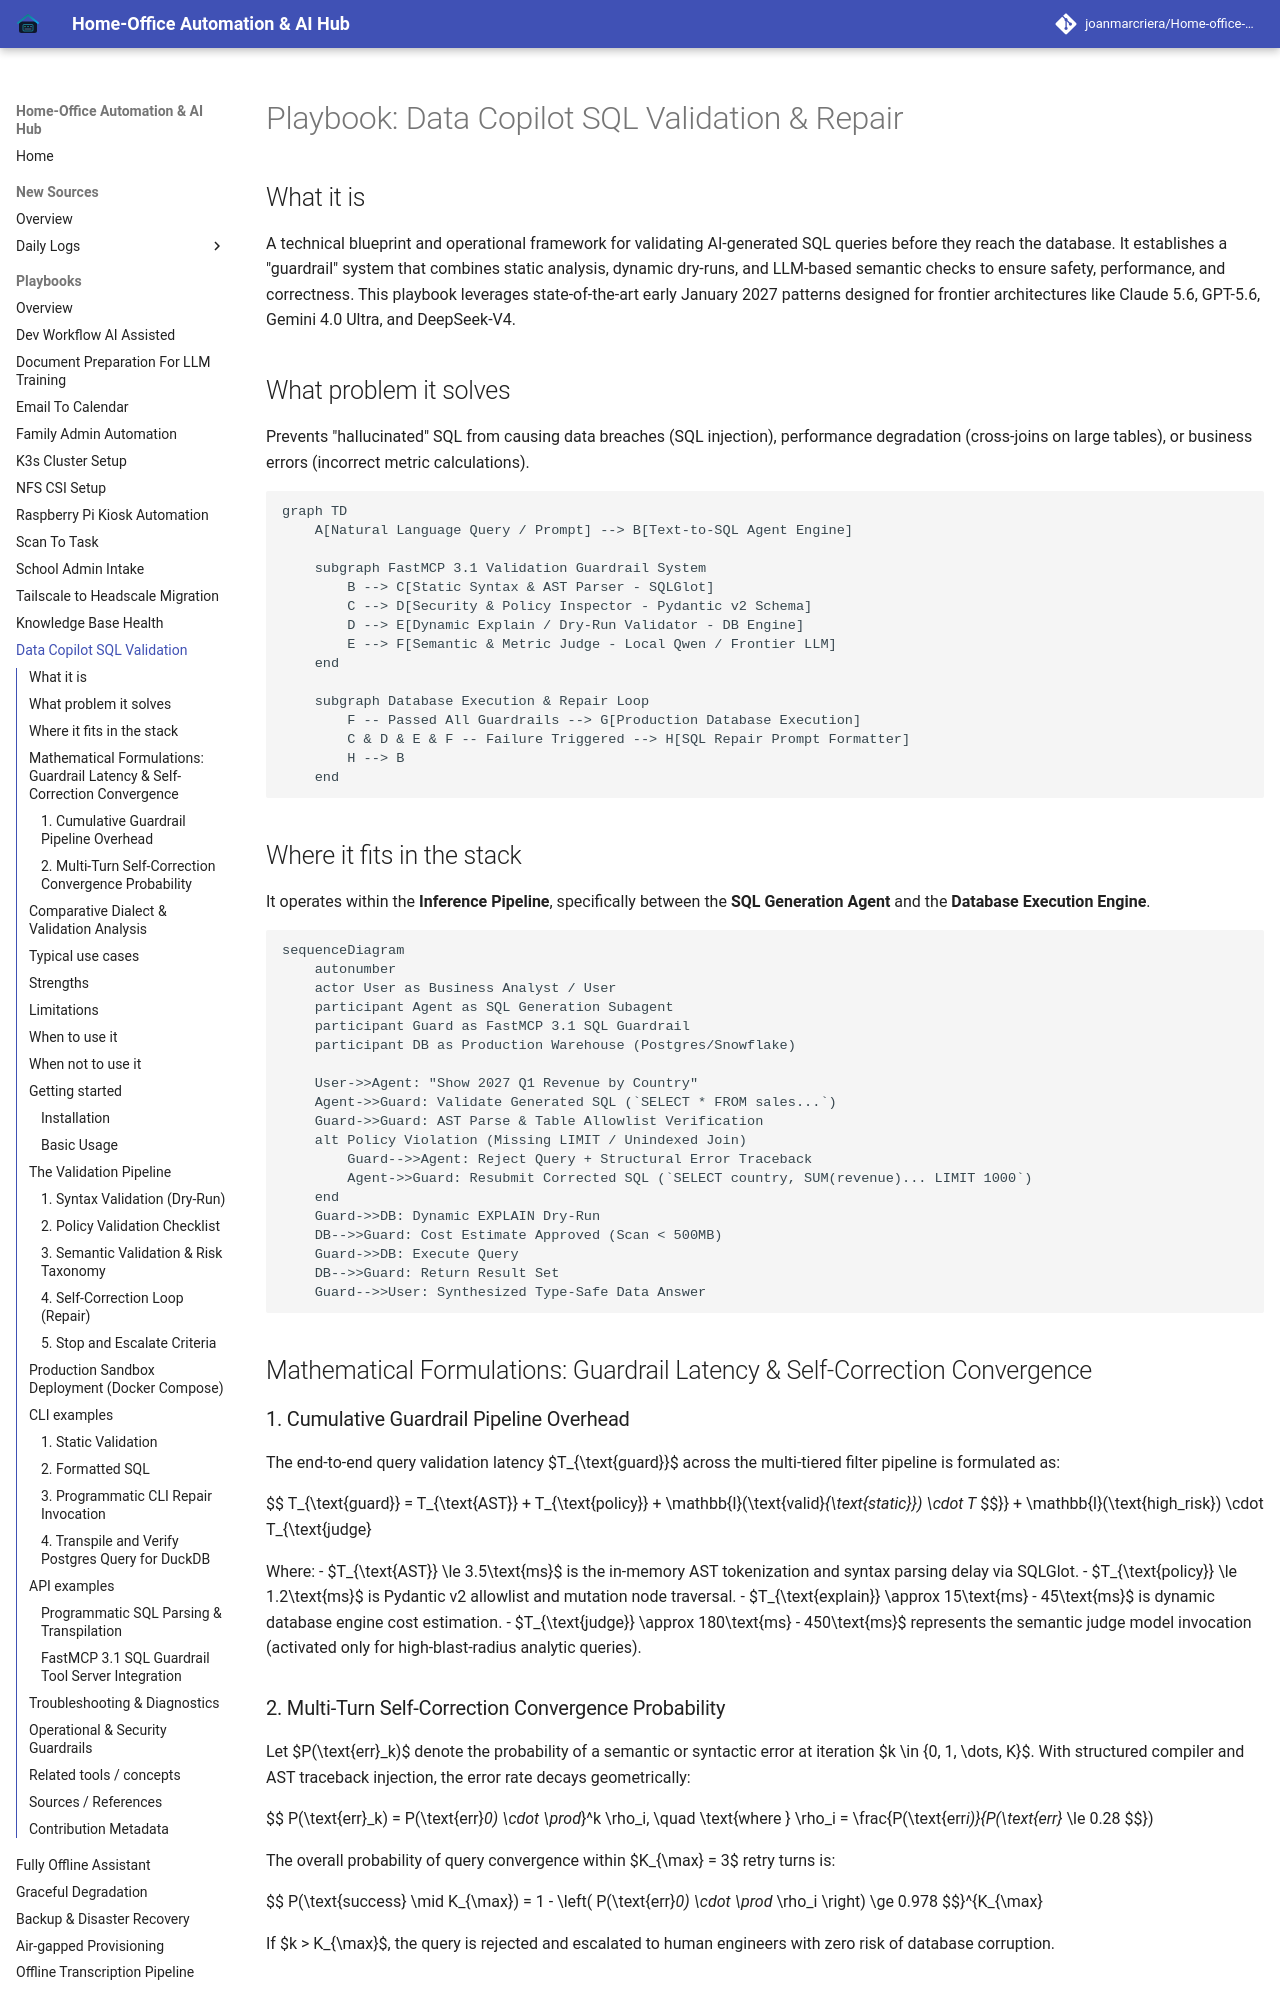

repository: joanmarcriera/Home-office-automations · page: playbooks/data-copilot-sql-validation/index.html · generator: mkdocs

# Playbook: Data Copilot SQL Validation & Repair

## What it is
A technical blueprint and operational framework for validating AI-generated SQL queries before they reach the database. It establishes a "guardrail" system that combines static analysis, dynamic dry-runs, and LLM-based semantic checks to ensure safety, performance, and correctness. This playbook leverages state-of-the-art early January 2027 patterns designed for frontier architectures like Claude 5.6, GPT-5.6, Gemini 4.0 Ultra, and DeepSeek-V4.

## What problem it solves
Prevents "hallucinated" SQL from causing data breaches (SQL injection), performance degradation (cross-joins on large tables), or business errors (incorrect metric calculations).

```mermaid
graph TD
    A[Natural Language Query / Prompt] --> B[Text-to-SQL Agent Engine]

    subgraph FastMCP 3.1 Validation Guardrail System
        B --> C[Static Syntax & AST Parser - SQLGlot]
        C --> D[Security & Policy Inspector - Pydantic v2 Schema]
        D --> E[Dynamic Explain / Dry-Run Validator - DB Engine]
        E --> F[Semantic & Metric Judge - Local Qwen / Frontier LLM]
    end

    subgraph Database Execution & Repair Loop
        F -- Passed All Guardrails --> G[Production Database Execution]
        C & D & E & F -- Failure Triggered --> H[SQL Repair Prompt Formatter]
        H --> B
    end
```

## Where it fits in the stack
It operates within the **Inference Pipeline**, specifically between the **SQL Generation Agent** and the **Database Execution Engine**.

```mermaid
sequenceDiagram
    autonumber
    actor User as Business Analyst / User
    participant Agent as SQL Generation Subagent
    participant Guard as FastMCP 3.1 SQL Guardrail
    participant DB as Production Warehouse (Postgres/Snowflake)

    User->>Agent: "Show 2027 Q1 Revenue by Country"
    Agent->>Guard: Validate Generated SQL (`SELECT * FROM sales...`)
    Guard->>Guard: AST Parse & Table Allowlist Verification
    alt Policy Violation (Missing LIMIT / Unindexed Join)
        Guard-->>Agent: Reject Query + Structural Error Traceback
        Agent->>Guard: Resubmit Corrected SQL (`SELECT country, SUM(revenue)... LIMIT 1000`)
    end
    Guard->>DB: Dynamic EXPLAIN Dry-Run
    DB-->>Guard: Cost Estimate Approved (Scan < 500MB)
    Guard->>DB: Execute Query
    DB-->>Guard: Return Result Set
    Guard-->>User: Synthesized Type-Safe Data Answer
```

## Mathematical Formulations: Guardrail Latency & Self-Correction Convergence

### 1. Cumulative Guardrail Pipeline Overhead

The end-to-end query validation latency $T_{\text{guard}}$ across the multi-tiered filter pipeline is formulated as:

$$
T_{\text{guard}} = T_{\text{AST}} + T_{\text{policy}} + \mathbb{I}(\text{valid}_{\text{static}}) \cdot T_{\text{explain}} + \mathbb{I}(\text{high\_risk}) \cdot T_{\text{judge}}
$$

Where:
- $T_{\text{AST}} \le 3.5\text{ms}$ is the in-memory AST tokenization and syntax parsing delay via SQLGlot.
- $T_{\text{policy}} \le 1.2\text{ms}$ is Pydantic v2 allowlist and mutation node traversal.
- $T_{\text{explain}} \approx 15\text{ms} - 45\text{ms}$ is dynamic database engine cost estimation.
- $T_{\text{judge}} \approx 180\text{ms} - 450\text{ms}$ represents the semantic judge model invocation (activated only for high-blast-radius analytic queries).
